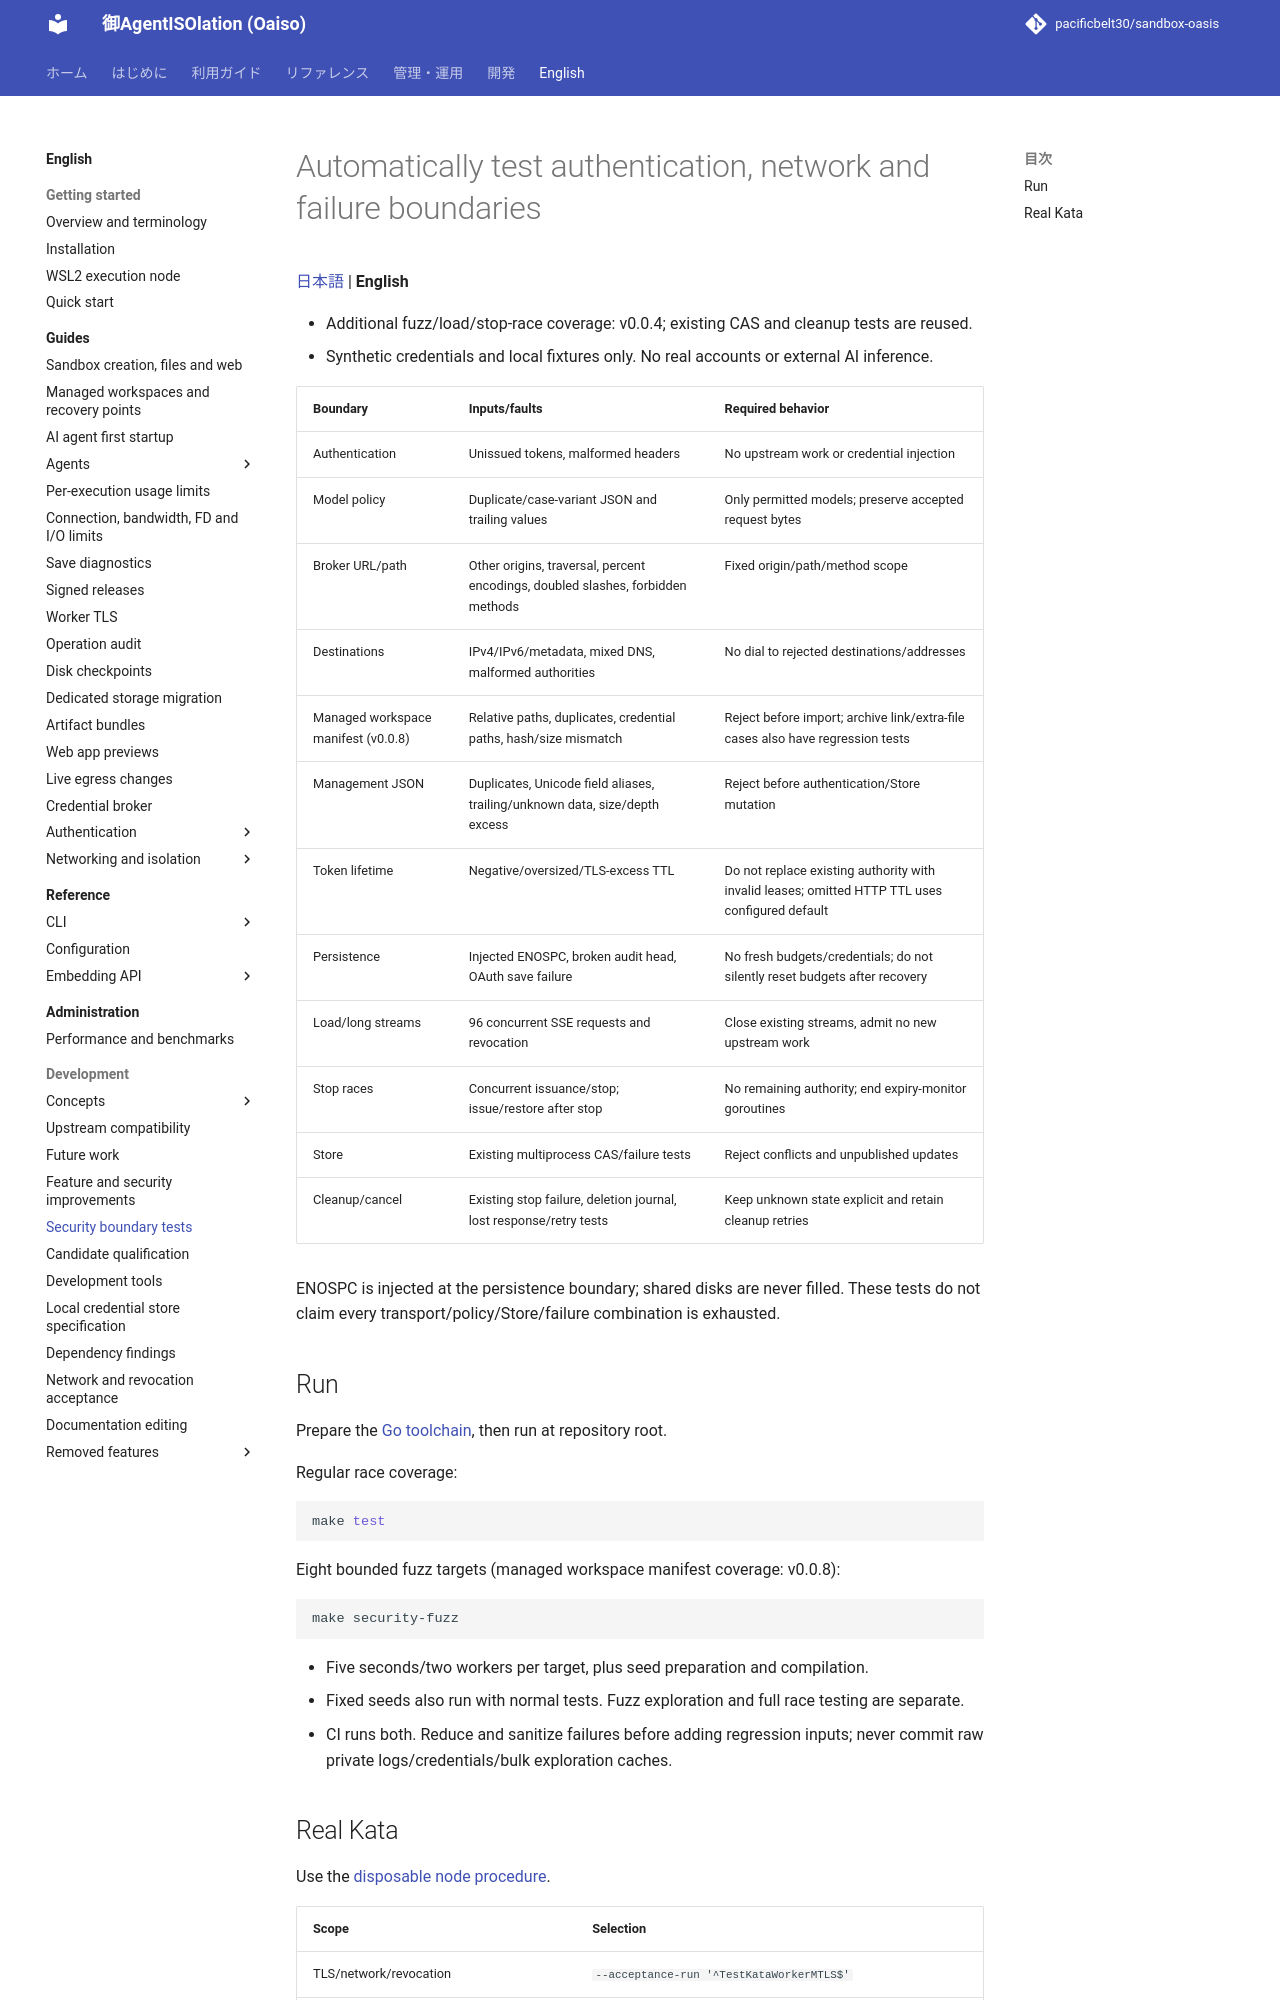

repository: pacificbelt30/sandbox-oasis · page: en/development/security-tests/index.html · generator: mkdocs

# Automatically test authentication, network and failure boundaries

[日本語](../../development/security-tests.md) | **English**

- Additional fuzz/load/stop-race coverage: v0.0.4; existing CAS and cleanup tests are reused.
- Synthetic credentials and local fixtures only. No real accounts or external AI inference.

| Boundary | Inputs/faults | Required behavior |
|---|---|---|
| Authentication | Unissued tokens, malformed headers | No upstream work or credential injection |
| Model policy | Duplicate/case-variant JSON and trailing values | Only permitted models; preserve accepted request bytes |
| Broker URL/path | Other origins, traversal, percent encodings, doubled slashes, forbidden methods | Fixed origin/path/method scope |
| Destinations | IPv4/IPv6/metadata, mixed DNS, malformed authorities | No dial to rejected destinations/addresses |
| Managed workspace manifest (v0.0.8) | Relative paths, duplicates, credential paths, hash/size mismatch | Reject before import; archive link/extra-file cases also have regression tests |
| Management JSON | Duplicates, Unicode field aliases, trailing/unknown data, size/depth excess | Reject before authentication/Store mutation |
| Token lifetime | Negative/oversized/TLS-excess TTL | Do not replace existing authority with invalid leases; omitted HTTP TTL uses configured default |
| Persistence | Injected ENOSPC, broken audit head, OAuth save failure | No fresh budgets/credentials; do not silently reset budgets after recovery |
| Load/long streams | 96 concurrent SSE requests and revocation | Close existing streams, admit no new upstream work |
| Stop races | Concurrent issuance/stop; issue/restore after stop | No remaining authority; end expiry-monitor goroutines |
| Store | Existing multiprocess CAS/failure tests | Reject conflicts and unpublished updates |
| Cleanup/cancel | Existing stop failure, deletion journal, lost response/retry tests | Keep unknown state explicit and retain cleanup retries |

ENOSPC is injected at the persistence boundary; shared disks are never filled. These tests do not claim every transport/policy/Store/failure combination is exhausted.

## Run

Prepare the [Go toolchain](toolchain.md), then run at repository root.

Regular race coverage:

```bash
make test
```

Eight bounded fuzz targets (managed workspace manifest coverage: v0.0.8):

```bash
make security-fuzz
```

- Five seconds/two workers per target, plus seed preparation and compilation.
- Fixed seeds also run with normal tests. Fuzz exploration and full race testing are separate.
- CI runs both. Reduce and sanitize failures before adding regression inputs; never commit raw private logs/credentials/bulk exploration caches.
